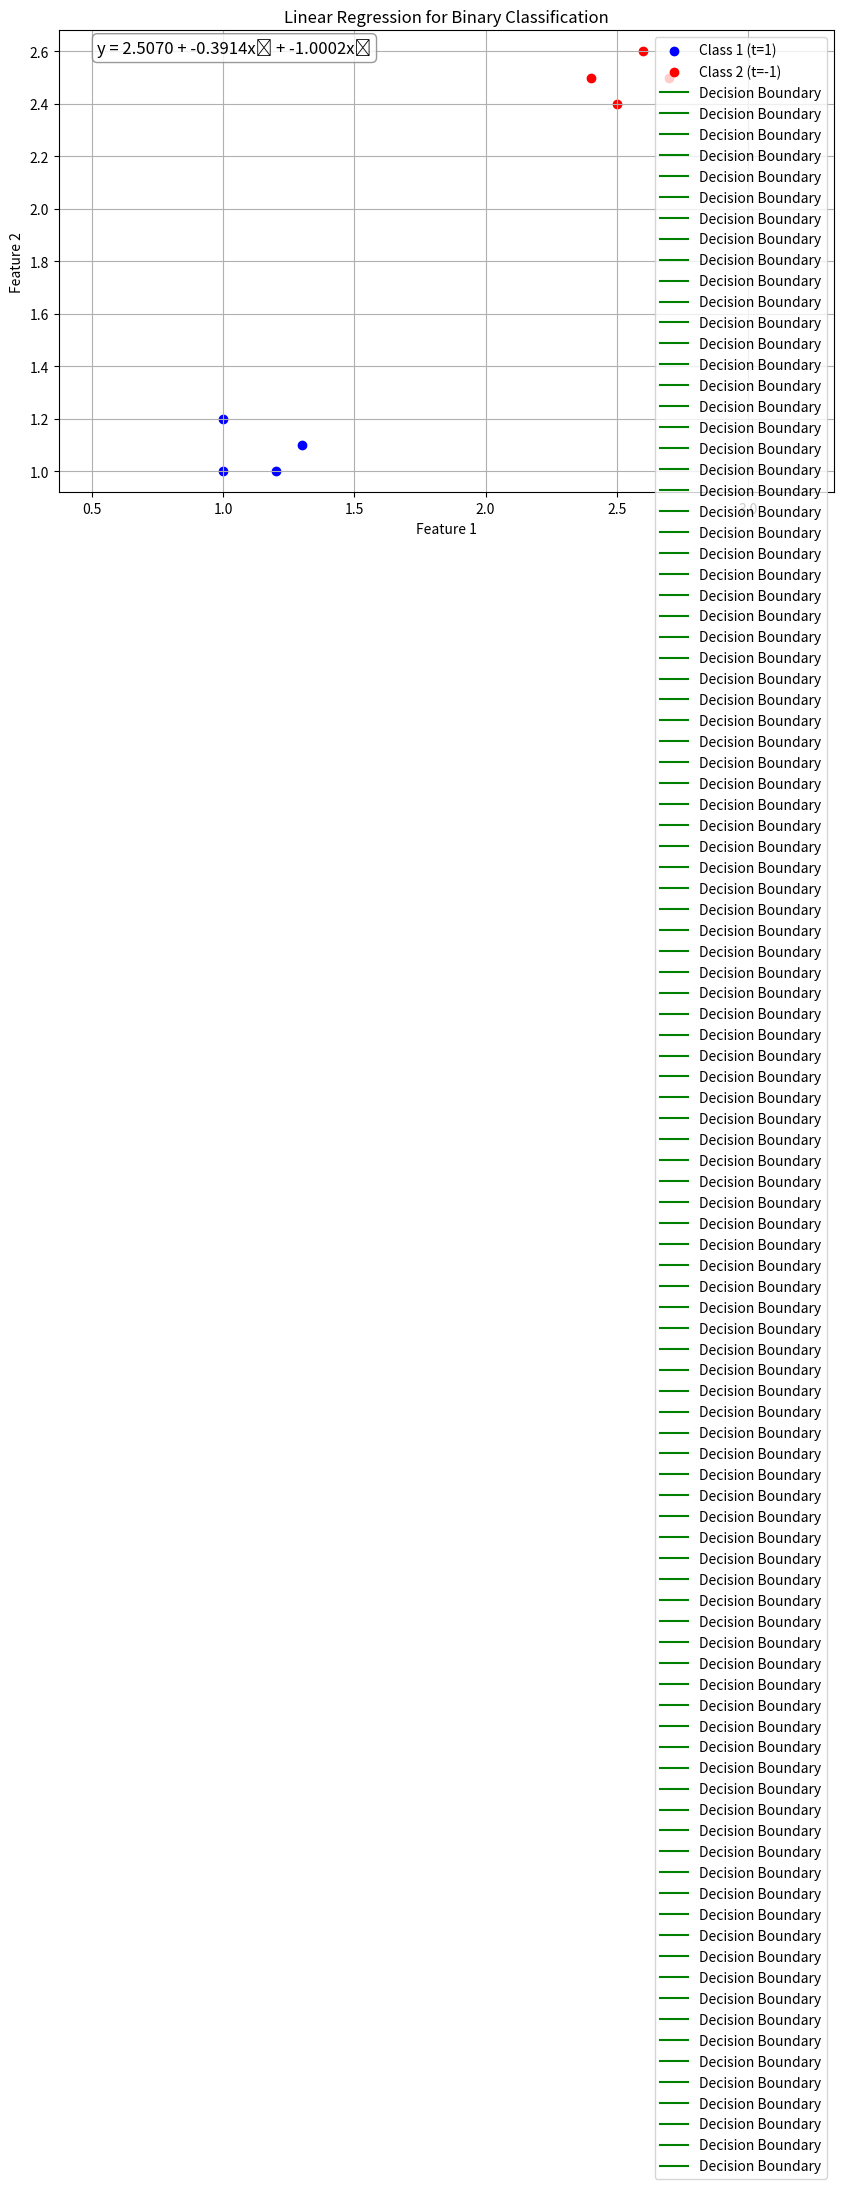

Generate this figure with matplotlib:
import numpy as np
import matplotlib.pyplot as plt

# Data preparation
x = np.array([[1, 1.0, 1.0],
              [1, 1.2, 1.0],
              [1, 1.0, 1.2],
              [1, 1.3, 1.1],
              [1, 2.5, 2.4],
              [1, 2.6, 2.6],
              [1, 2.4, 2.5],
              [1, 2.7, 2.5]])

t = np.array([1, 1, 1, 1, -1, -1, -1, -1])

# Calculate the optimal weights using the closed-form solution
# w = (X^T X)^(-1) X^T t
X_transpose = np.transpose(x)
XTX = np.dot(X_transpose, x)
XTX_inv = np.linalg.inv(XTX)
XTt = np.dot(X_transpose, t)
w = np.dot(XTX_inv, XTt)

print("Optimal weights (w):", w)

# Calculate predictions
y_pred = np.dot(x, w)

# Calculate Mean Squared Error
mse = np.mean((t - y_pred) ** 2)
print("Mean Squared Error:", mse)

# Visualize the data and decision boundary
plt.figure(figsize=(10, 6))

# Plot data points
class1_indices = t == 1
class2_indices = t == -1
plt.scatter(x[class1_indices, 1], x[class1_indices, 2], color='blue', label='Class 1 (t=1)')
plt.scatter(x[class2_indices, 1], x[class2_indices, 2], color='red', label='Class 2 (t=-1)')

# Plot decision boundary (where w0 + w1*x1 + w2*x2 = 0)
x1_min, x1_max = x[:, 1].min() - 0.1, x[:, 1].max() + 0.1
x2_min, x2_max = x[:, 2].min() - 0.1, x[:, 2].max() + 0.1
x1_grid, x2_grid = np.meshgrid(np.linspace(x1_min, x1_max, 100), np.linspace(x2_min, x2_max, 100))

# Decision boundary equation: w0 + w1*x1 + w2*x2 = 0 => x2 = (-w0 - w1*x1) / w2
x2_boundary = (-w[0] - w[1] * x1_grid) / w[2]

plt.plot(x1_grid, x2_boundary, 'g-', label='Decision Boundary')
plt.xlabel('Feature 1')
plt.ylabel('Feature 2')
plt.title('Linear Regression for Binary Classification')
plt.legend()
plt.grid(True)
plt.axis('equal')

# Show the equation of the regression line
equation = f'y = {w[0]:.4f} + {w[1]:.4f}x₁ + {w[2]:.4f}x₂'
plt.annotate(equation, xy=(0.05, 0.95), xycoords='axes fraction', fontsize=12, 
             bbox=dict(boxstyle="round,pad=0.3", fc="white", ec="gray", alpha=0.8))

plt.show()

print("Regression Line Equation:")
print(f"y = {w[0]:.4f} + {w[1]:.4f}x₁ + {w[2]:.4f}x₂")

# Calculate accuracy
y_pred_class = np.sign(y_pred)  # Convert predictions to class labels (-1 or 1)
accuracy = np.mean(y_pred_class == t)
print(f"Accuracy: {accuracy:.2%}")
